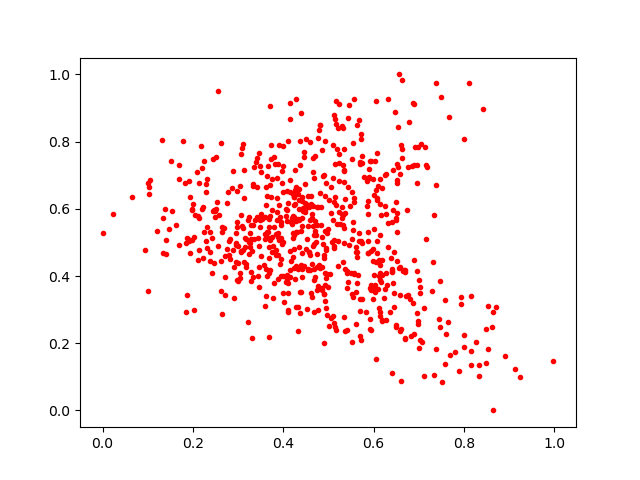

The file beside this chart, header and first rows:
0.6979007, 0.25622645
0.1979, 0.5085
0.2143, 0.6764
0.2971, 0.5593
0.5178, 0.2397
0.1211, 0.5341
0.5871, 0.4681
0.4114, 0.6177
0.5987, 0.4458
0.2201, 0.5995
0.5499, 0.4091
0.3602, 0.576
0.8716, 0.3092
0.7003, 0.1854
0.3899, 0.7895
0.4746, 0.4253
0.2368, 0.4707
0.4923, 0.3733
0.8327, 0.1337
0.4099, 0.3487
0.311, 0.7914
0.6253, 0.7002
0.3891, 0.5292
0.1315, 0.8053
0.6108, 0.6679
0.3578, 0.4323
0.1983, 0.5966
0.3675, 0.2193
0.4343, 0.566
0.7115, 0.306
0.7574, 0.3294
0.5643, 0.4575
0.4902, 0.6998
0.3963, 0.6772
0.4637, 0.574
0.6491, 0.62
0.3034, 0.6673
0.4207, 0.5273
0.4964, 0.2833
0.4154, 0.8663
0.7347, 0.5819
0.3629, 0.4002
0.2886, 0.4766
0.4907, 0.4534
0.4244, 0.5224
0.2301, 0.6486
0.863, 0.2469
0.4706, 0.7563
0.1861, 0.3445
0.6498, 0.2552
0.3611, 0.6119
0.4445, 0.6028
0.6899, 0.9131
0.3807, 0.7329
0.3657, 0.5319
0.7008, 0.387
0.2614, 0.4457
0.5667, 0.865
0.8543, 0.1828
0.5668, 0.5041
0.5124, 0.8783
... 657 more rows
